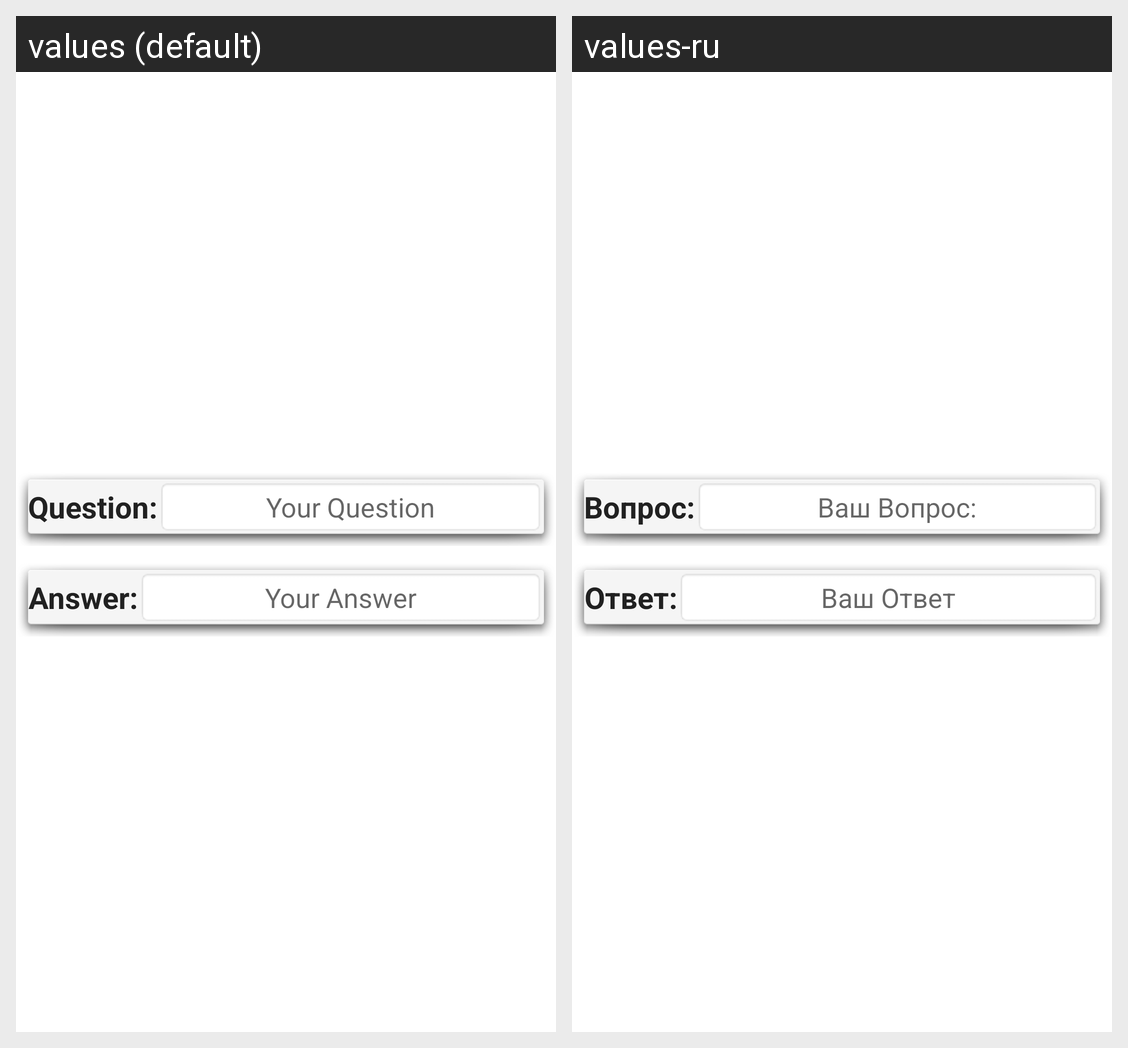

Locale-by-locale string values for the Android screen shown in this grid:
Android screen res/layout/teach_dialog.xml rendered under 2 locales, left to right: values (default), values-ru. Device: Nexus 5 (rendered at 1080×1920; each locale shown at half size, 540×960, under a caption strip naming it); theme CustomAppTheme.
Strings drawn on this screen, with the default value and each locale's value (text and hints the layout hard-codes, and strings that could not be matched under every locale, appear in the picture but are not listed):

question
  values: Question:
  values-ru: Вопрос:

your_question
  values: Your Question
  values-ru: Ваш Вопрос:

answer
  values: Answer:
  values-ru: Ответ:

your_answer
  values: Your Answer
  values-ru: Ваш Ответ
